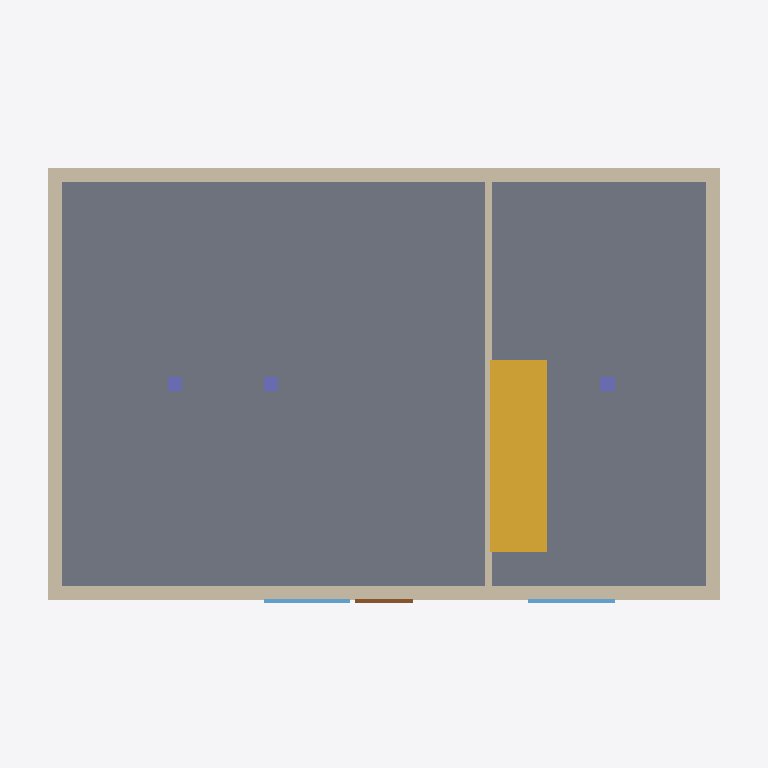
Plan cut of the same IFC building model at storey '1.NP' (level 0.00 m, cut at 1.40 m), seen from above with north up, elements coloured by IFC class: 5 walls (beige), 3 columns (violet), 2 windows (light blue), 1 slab (grey), 1 stair (yellow), 1 door (brown). Cut surfaces are drawn darker.
Extent 14.8 m × 9.8 m × 6.8 m (x, y, z). Storeys (2): 1.NP at 0.00 m; 2.NP at 3.20 m. Elements (25): 10 IfcWall, 5 IfcColumn, 5 IfcWindow, 3 IfcSlab, 1 IfcDoor, 1 IfcStair.

HEADER;
FILE_DESCRIPTION(('ViewDefinition[DesignTransferView]'),'2;1');
FILE_NAME('/dev/null','2026-10-17T22:08:43+02:00',(''),(''),'IfcOpenShell 0.9.0.post1','IfcOpenShell 0.9.0.post1','Nobody');
FILE_SCHEMA(('IFC4'));
ENDSEC;
DATA;
#1=IFCPROJECT('17PA6ekKv3AxUoH1pedVHC',$,'Ukázkový projekt',$,$,$,$,(#10),#5);
#12=IFCSITE('1v7sZUHRX0yA8V6hr_xBEe',$,'Pozemek',$,$,$,$,$,$,(49,11,45,113047),(16,36,15,538531),231.5,$,$);
#13=IFCBUILDING('1s8yBIiMDDDBYfJ9jODvk6',$,'Ukázkový pavilon',$,$,$,$,$,$,231.5,$,#691);
#16=IFCBUILDINGSTOREY('2SVjRcCwnCJAeBXCHotQta',$,'1.NP',$,$,$,$,$,$,0.0);
#18=IFCBUILDINGSTOREY('0qCCHj6zL0ph5l7iGhalve',$,'2.NP',$,$,$,$,$,$,3.2);
#37=IFCSLAB('1TYZNanxfDgBdPP5fRW7BR',$,'Strop 1.NP',$,$,#43,#52,$,.FLOOR.);
#721=IFCSTAIR('3nU6wYKgX8_vbLszRKbI75',$,'Schodiště SCH1',$,$,#726,#735,$,$);
#91=IFCWALL('0nfOK2nFX7RR$HRR35ZA$p',$,'Obvodová stěna J – 1.NP',$,$,#96,#105,$,.STANDARD.);
#63=IFCWALL('0gASA5PV9Ffursguq3NAo5',$,'Obvodová stěna S – 1.NP',$,$,#68,#77,$,.STANDARD.);
#119=IFCWALL('3DqYxbeq18bPAAdyNSUOEY',$,'Obvodová stěna Z – 1.NP',$,$,#124,#133,$,.STANDARD.);
#147=IFCWALL('23L4GYdrP6bAPdI5QWrRd9',$,'Obvodová stěna V – 1.NP',$,$,#152,#161,$,.STANDARD.);
#175=IFCWALL('3E5TlTjuv6xOHduHhwL3nO',$,'Vnitřní příčka – 1.NP',$,$,#764,#189,$,.PARTITIONING.);
#238=IFCWINDOW('0UEcJDo55E1xl_jJJkMwhb',$,'Okno O3 – 1.NP',$,$,#243,#252,$,1.5,1.8,$,$,$);
#217=IFCWINDOW('1aGGYjv0b4Bgu7MUhNY3ZU',$,'Okno O2 – 1.NP',$,$,#222,#231,$,1.5,1.8,$,$,$);
#700=IFCDOOR('1MikchSpTFn9dBxRYIVYln',$,'Vstupní dveře D1',$,$,#705,#714,$,2.2,1.2,$,$,$);
#337=IFCCOLUMN('1RPxtJM_v24wEZILXsle2y',$,'Sloup S2 – 1.NP',$,$,#342,#351,$,$);
#316=IFCCOLUMN('2mJZrTSsz4NBMiGAh2nuyS',$,'Sloup S1 – 1.NP',$,$,#321,#330,$,$);
#765=IFCCOLUMN('3KTHAQX$zEOfhyx5koFx9g',$,'Sloup S3 – nový',$,$,#780,#330,$,$);
ENDSEC;
